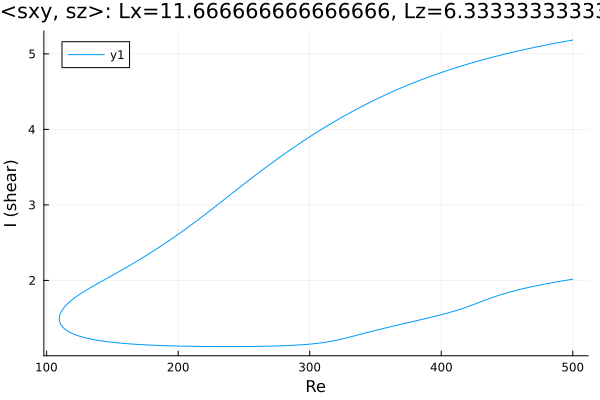

Values plotted in this chart, from the file beside it:
Re, shear
500.0, 5.183
498.8, 5.179
497.3, 5.175
495.9, 5.17
494.5, 5.166
493.1, 5.161
491.7, 5.157
490.3, 5.152
488.9, 5.148
487.4, 5.143
486, 5.138
484.6, 5.134
483.2, 5.129
481.8, 5.124
480.4, 5.119
479, 5.114
477.5, 5.11
476.1, 5.105
474.7, 5.1
473.3, 5.094
471.9, 5.089
470.5, 5.084
469.1, 5.079
467.6, 5.074
466.2, 5.068
464.8, 5.063
463.4, 5.058
462, 5.052
460.6, 5.047
459.2, 5.041
457.7, 5.036
456.3, 5.03
454.9, 5.024
453.5, 5.018
452.1, 5.013
450.7, 5.007
449.3, 5.001
447.8, 4.995
446.4, 4.989
446.2, 4.988
444.8, 4.982
443.4, 4.975
441.9, 4.969
440.5, 4.963
439.1, 4.957
437.7, 4.95
436.3, 4.944
434.9, 4.937
433.5, 4.93
432.1, 4.924
430.6, 4.917
429.2, 4.91
427.8, 4.903
426.4, 4.896
425, 4.889
423.6, 4.882
422.2, 4.875
420.7, 4.868
419.3, 4.86
417.9, 4.853
... 558 more rows
